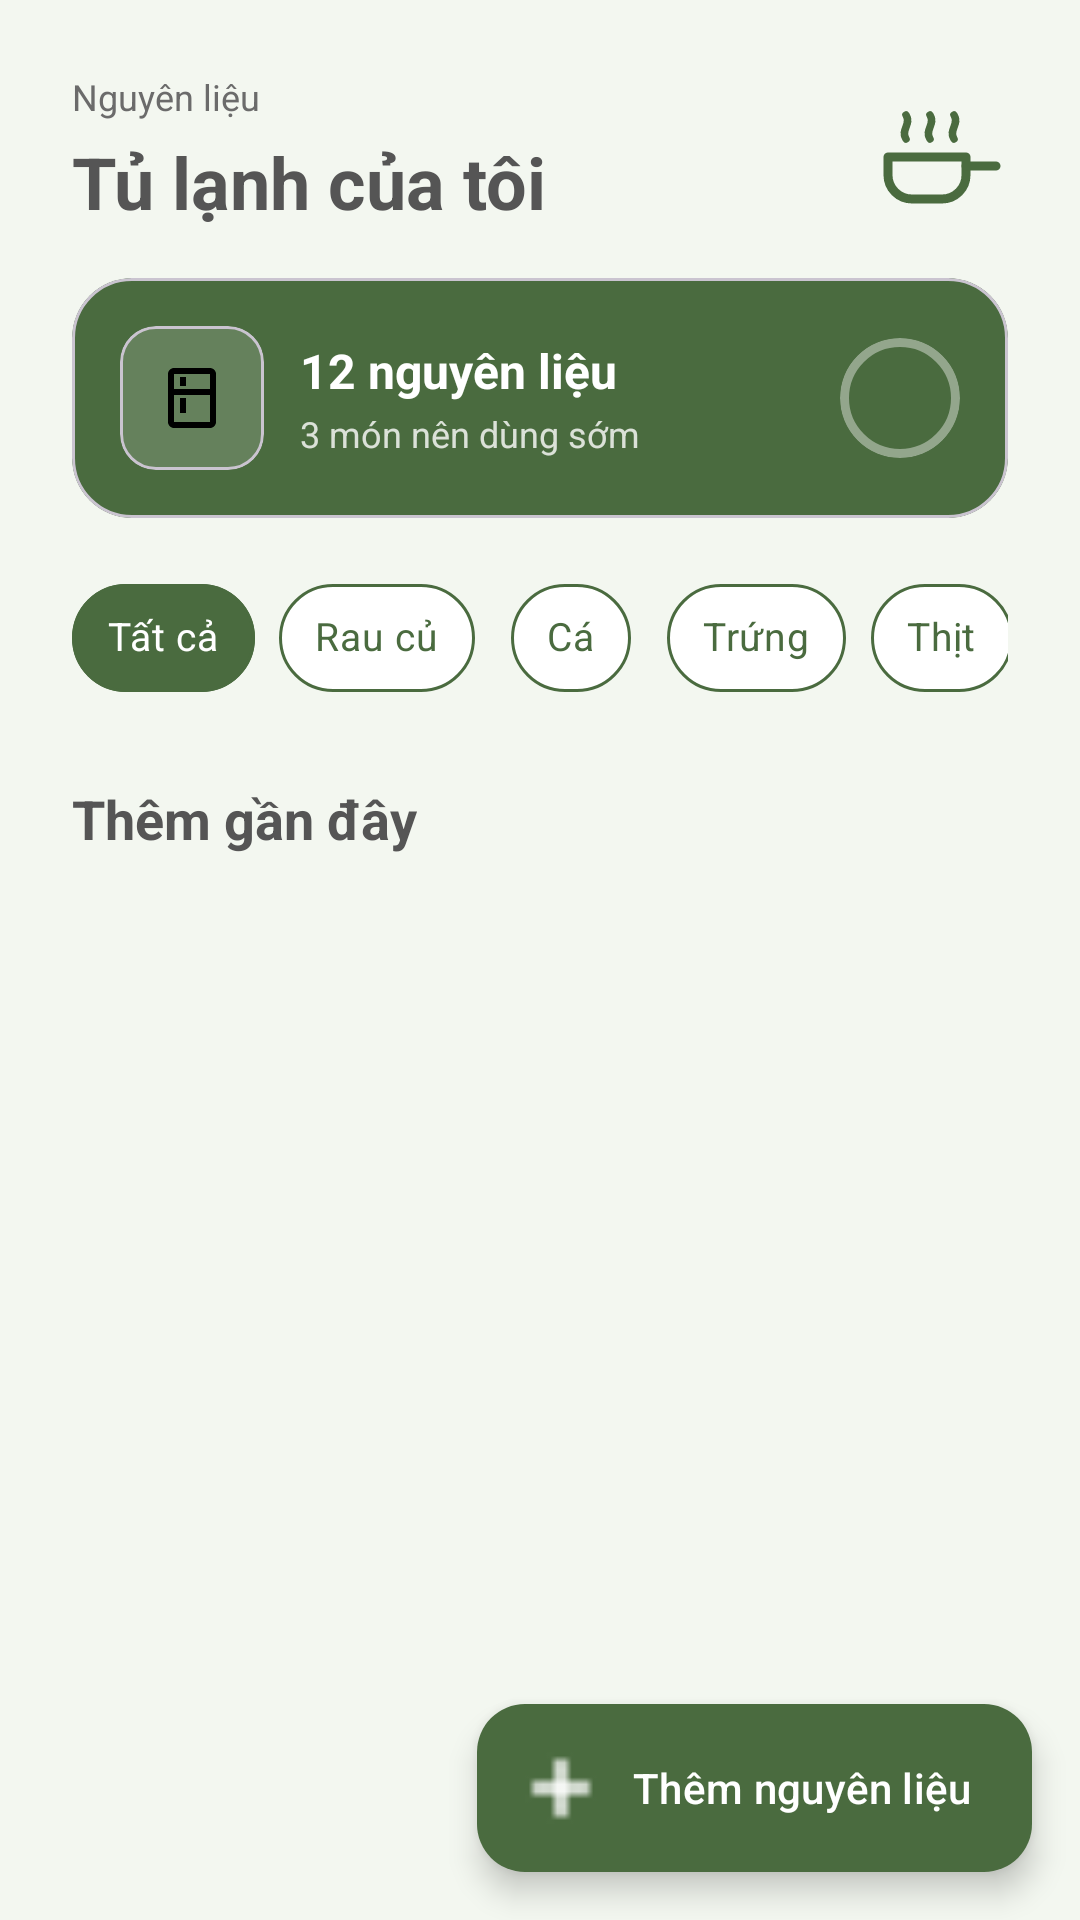

Android layout source for this screen:
<!-- AndroidManifest.xml: application theme Theme.CuuHoTuLanh -->
<!-- res/layout/fragment_fridge.xml -->
<?xml version="1.0" encoding="utf-8"?>
<FrameLayout xmlns:android="http://schemas.android.com/apk/res/android"
    xmlns:app="http://schemas.android.com/apk/res-auto"
    android:layout_width="match_parent"
    android:layout_height="match_parent">

    <androidx.core.widget.NestedScrollView
        android:layout_width="match_parent"
        android:layout_height="match_parent"
        android:clipToPadding="false"
        android:paddingBottom="88dp">

        <LinearLayout
            android:layout_width="match_parent"
            android:layout_height="wrap_content"
            android:orientation="vertical"
            android:padding="24dp">

            
            <androidx.constraintlayout.widget.ConstraintLayout
                android:layout_width="match_parent"
                android:layout_height="wrap_content">

                <TextView
                    android:id="@+id/tvFridgeLabel"
                    android:layout_width="wrap_content"
                    android:layout_height="wrap_content"
                    android:text="Nguyên liệu"
                    android:textColor="@color/text_secondary"
                    android:textSize="12sp"
                    app:layout_constraintStart_toStartOf="parent"
                    app:layout_constraintTop_toTopOf="parent" />

                <TextView
                    android:id="@+id/tvFridgeTitle"
                    android:layout_width="wrap_content"
                    android:layout_height="wrap_content"
                    android:layout_marginTop="4dp"
                    android:text="Tủ lạnh của tôi"
                    android:textColor="@color/gray_dark"
                    android:textSize="24sp"
                    android:textStyle="bold"
                    app:layout_constraintStart_toStartOf="parent"
                    app:layout_constraintTop_toBottomOf="@id/tvFridgeLabel" />

                <ImageView
                    android:layout_width="48dp"
                    android:layout_height="48dp"
                    android:src="@drawable/ic_pot"
                    app:layout_constraintBottom_toBottomOf="@id/tvFridgeTitle"
                    app:layout_constraintEnd_toEndOf="parent"
                    app:layout_constraintTop_toTopOf="@id/tvFridgeLabel" />
            </androidx.constraintlayout.widget.ConstraintLayout>

            
            <com.google.android.material.card.MaterialCardView
                android:layout_width="match_parent"
                android:layout_height="wrap_content"
                android:layout_marginTop="16dp"
                app:cardBackgroundColor="@color/fridge_green"
                app:cardCornerRadius="20dp"
                app:cardElevation="0dp">

                <androidx.constraintlayout.widget.ConstraintLayout
                    android:layout_width="match_parent"
                    android:layout_height="wrap_content"
                    android:padding="16dp">

                    <com.google.android.material.card.MaterialCardView
                        android:id="@+id/cardFridgeIcon"
                        android:layout_width="48dp"
                        android:layout_height="48dp"
                        app:cardBackgroundColor="#26FFFFFF"
                        app:cardCornerRadius="12dp"
                        app:cardElevation="0dp"
                        app:layout_constraintBottom_toBottomOf="parent"
                        app:layout_constraintStart_toStartOf="parent"
                        app:layout_constraintTop_toTopOf="parent">

                        <ImageView
                            android:layout_width="24dp"
                            android:layout_height="24dp"
                            android:layout_gravity="center"
                            android:src="@drawable/ic_fridge" />
                    </com.google.android.material.card.MaterialCardView>

                    <TextView
                        android:id="@+id/tvTotalIngredients"
                        android:layout_width="wrap_content"
                        android:layout_height="wrap_content"
                        android:layout_marginStart="12dp"
                        android:text="12 nguyên liệu"
                        android:textColor="@color/white"
                        android:textSize="16sp"
                        android:textStyle="bold"
                        app:layout_constraintBottom_toTopOf="@id/tvUseSoon"
                        app:layout_constraintStart_toEndOf="@id/cardFridgeIcon"
                        app:layout_constraintTop_toTopOf="parent"
                        app:layout_constraintVertical_chainStyle="packed" />

                    <TextView
                        android:id="@+id/tvUseSoon"
                        android:layout_width="wrap_content"
                        android:layout_height="wrap_content"
                        android:layout_marginStart="12dp"
                        android:layout_marginTop="2dp"
                        android:alpha="0.8"
                        android:text="3 món nên dùng sớm"
                        android:textColor="@color/white"
                        android:textSize="12sp"
                        app:layout_constraintBottom_toBottomOf="parent"
                        app:layout_constraintStart_toEndOf="@id/cardFridgeIcon"
                        app:layout_constraintTop_toBottomOf="@id/tvTotalIngredients" />

                    <com.google.android.material.card.MaterialCardView
                        android:layout_width="40dp"
                        android:layout_height="40dp"
                        app:cardBackgroundColor="@android:color/transparent"
                        app:cardCornerRadius="20dp"
                        app:cardElevation="0dp"
                        app:layout_constraintBottom_toBottomOf="parent"
                        app:layout_constraintEnd_toEndOf="parent"
                        app:layout_constraintTop_toTopOf="parent"
                        app:strokeColor="#66FFFFFF"
                        app:strokeWidth="3dp" />
                </androidx.constraintlayout.widget.ConstraintLayout>
            </com.google.android.material.card.MaterialCardView>

            
            <HorizontalScrollView
                android:layout_width="match_parent"
                android:layout_height="wrap_content"
                android:layout_marginTop="16dp"
                android:scrollbars="none">

                <com.google.android.material.chip.ChipGroup
                    android:id="@+id/chipGroupCategory"
                    android:layout_width="wrap_content"
                    android:layout_height="wrap_content"
                    app:selectionRequired="true"
                    app:singleLine="true"
                    app:singleSelection="true">

                    <com.google.android.material.chip.Chip
                        android:id="@+id/chipAll"
                        style="@style/App.Chip.Category"
                        android:layout_width="wrap_content"
                        android:layout_height="wrap_content"
                        android:checked="true"
                        android:text="Tất cả" />

                    <com.google.android.material.chip.Chip
                        android:id="@+id/chipVegetable"
                        style="@style/App.Chip.Category"
                        android:layout_width="wrap_content"
                        android:layout_height="wrap_content"
                        android:text="Rau củ" />

                    <com.google.android.material.chip.Chip
                        android:id="@+id/chipFish"
                        style="@style/App.Chip.Category"
                        android:layout_width="wrap_content"
                        android:layout_height="wrap_content"
                        android:text="Cá" />

                    <com.google.android.material.chip.Chip
                        android:id="@+id/chipEgg"
                        style="@style/App.Chip.Category"
                        android:layout_width="wrap_content"
                        android:layout_height="wrap_content"
                        android:text="Trứng" />

                    <com.google.android.material.chip.Chip
                        android:id="@+id/chipMeat"
                        style="@style/App.Chip.Category"
                        android:layout_width="wrap_content"
                        android:layout_height="wrap_content"
                        android:text="Thịt" />

                    <com.google.android.material.chip.Chip
                        android:id="@+id/chipFruit"
                        style="@style/App.Chip.Category"
                        android:layout_width="wrap_content"
                        android:layout_height="wrap_content"
                        android:text="Trái cây" />
                </com.google.android.material.chip.ChipGroup>
            </HorizontalScrollView>

            
            <TextView
                android:layout_width="wrap_content"
                android:layout_height="wrap_content"
                android:layout_marginTop="24dp"
                android:text="Thêm gần đây"
                android:textColor="@color/gray_dark"
                android:textSize="18sp"
                android:textStyle="bold" />

            <androidx.recyclerview.widget.RecyclerView
                android:id="@+id/rvIngredients"
                android:layout_width="match_parent"
                android:layout_height="wrap_content"
                android:layout_marginTop="12dp"
                android:nestedScrollingEnabled="false"
                app:layoutManager="androidx.recyclerview.widget.LinearLayoutManager" />
        </LinearLayout>
    </androidx.core.widget.NestedScrollView>

    
    <com.google.android.material.floatingactionbutton.ExtendedFloatingActionButton
        android:id="@+id/btnAddIngredient"
        android:layout_width="wrap_content"
        android:layout_height="wrap_content"
        android:layout_gravity="bottom|end"
        android:layout_margin="16dp"
        android:text="Thêm nguyên liệu"
        android:textColor="@color/white"
        app:backgroundTint="@color/fridge_green"
        app:icon="@drawable/ic_add"
        app:iconTint="@color/white" />
</FrameLayout>
<!-- resources referenced by this layout -->
<resources>
  <color name="fridge_green">#4A6B3F</color>
  <color name="gray_dark">#555555</color>
  <color name="text_secondary">#6B6B6B</color>
  <color name="white">#FFFFFFFF</color>
  <!-- drawable ic_add: png bitmap (drawable, 243 bytes) -->
  <!-- drawable ic_fridge (drawable) -->
  <vector xmlns:android="http://schemas.android.com/apk/res/android"
      android:width="24dp"
      android:height="24dp"
      android:viewportWidth="24"
      android:viewportHeight="24">
      <path
          android:fillColor="#000000"
          android:pathData="M18,2.01L6,2c-1.1,0 -2,0.89 -2,2v16c0,1.1 0.9,2 2,2h12c1.1,0 2,-0.9 2,-2L20,4c0,-1.11 -0.9,-1.99 -2,-1.99zM18,20L6,20v-9h12v9zM18,9L6,9L6,4h12v5zM8,5h2v3L8,8zM8,12h2v5L8,17z"/>
  </vector>
  <!-- drawable ic_pot (drawable) -->
  <vector xmlns:android="http://schemas.android.com/apk/res/android"
      android:width="48dp"
      android:height="48dp"
      android:viewportWidth="48"
      android:viewportHeight="48">
      <path
          android:pathData="M8,26 H34 V32 A8,8 0 0 1 26,40 H16 A8,8 0 0 1 8,32 Z"
          android:strokeColor="@color/fridge_green"
          android:strokeWidth="3"
          android:strokeLineJoin="round" />
      <path
          android:pathData="M34,29 L44,29"
          android:strokeColor="@color/fridge_green"
          android:strokeWidth="3"
          android:strokeLineCap="round" />
      <path
          android:pathData="M14,20 C12,17 16,15 14,12 M22,20 C20,17 24,15 22,12 M30,20 C28,17 32,15 30,12"
          android:strokeColor="@color/fridge_green"
          android:strokeWidth="2.5"
          android:strokeLineCap="round" />
  </vector>
  <style name="App.Chip.Category" parent="Widget.MaterialComponents.Chip.Choice">
          <item name="chipBackgroundColor">@color/chip_bg_color</item>
          <item name="android:textColor">@color/chip_text_color</item>
          <item name="android:textSize">13sp</item>
          <item name="chipStrokeColor">@color/fridge_green</item>
          <item name="chipStrokeWidth">1dp</item>
          <item name="chipMinHeight">36dp</item>
          <item name="checkedIconVisible">false</item>
      </style>
  <style name="Theme.CuuHoTuLanh" parent="Base.Theme.CuuHoTuLanh" />
  <style name="Base.Theme.CuuHoTuLanh" parent="Theme.Material3.Light.NoActionBar">
          <item name="colorPrimary">@color/green_dark</item>
          <item name="android:windowBackground">@color/cream_bg</item>
      </style>
  <color name="green_dark">#52794A</color>
  <color name="cream_bg">#F3F7F0</color>
</resources>
